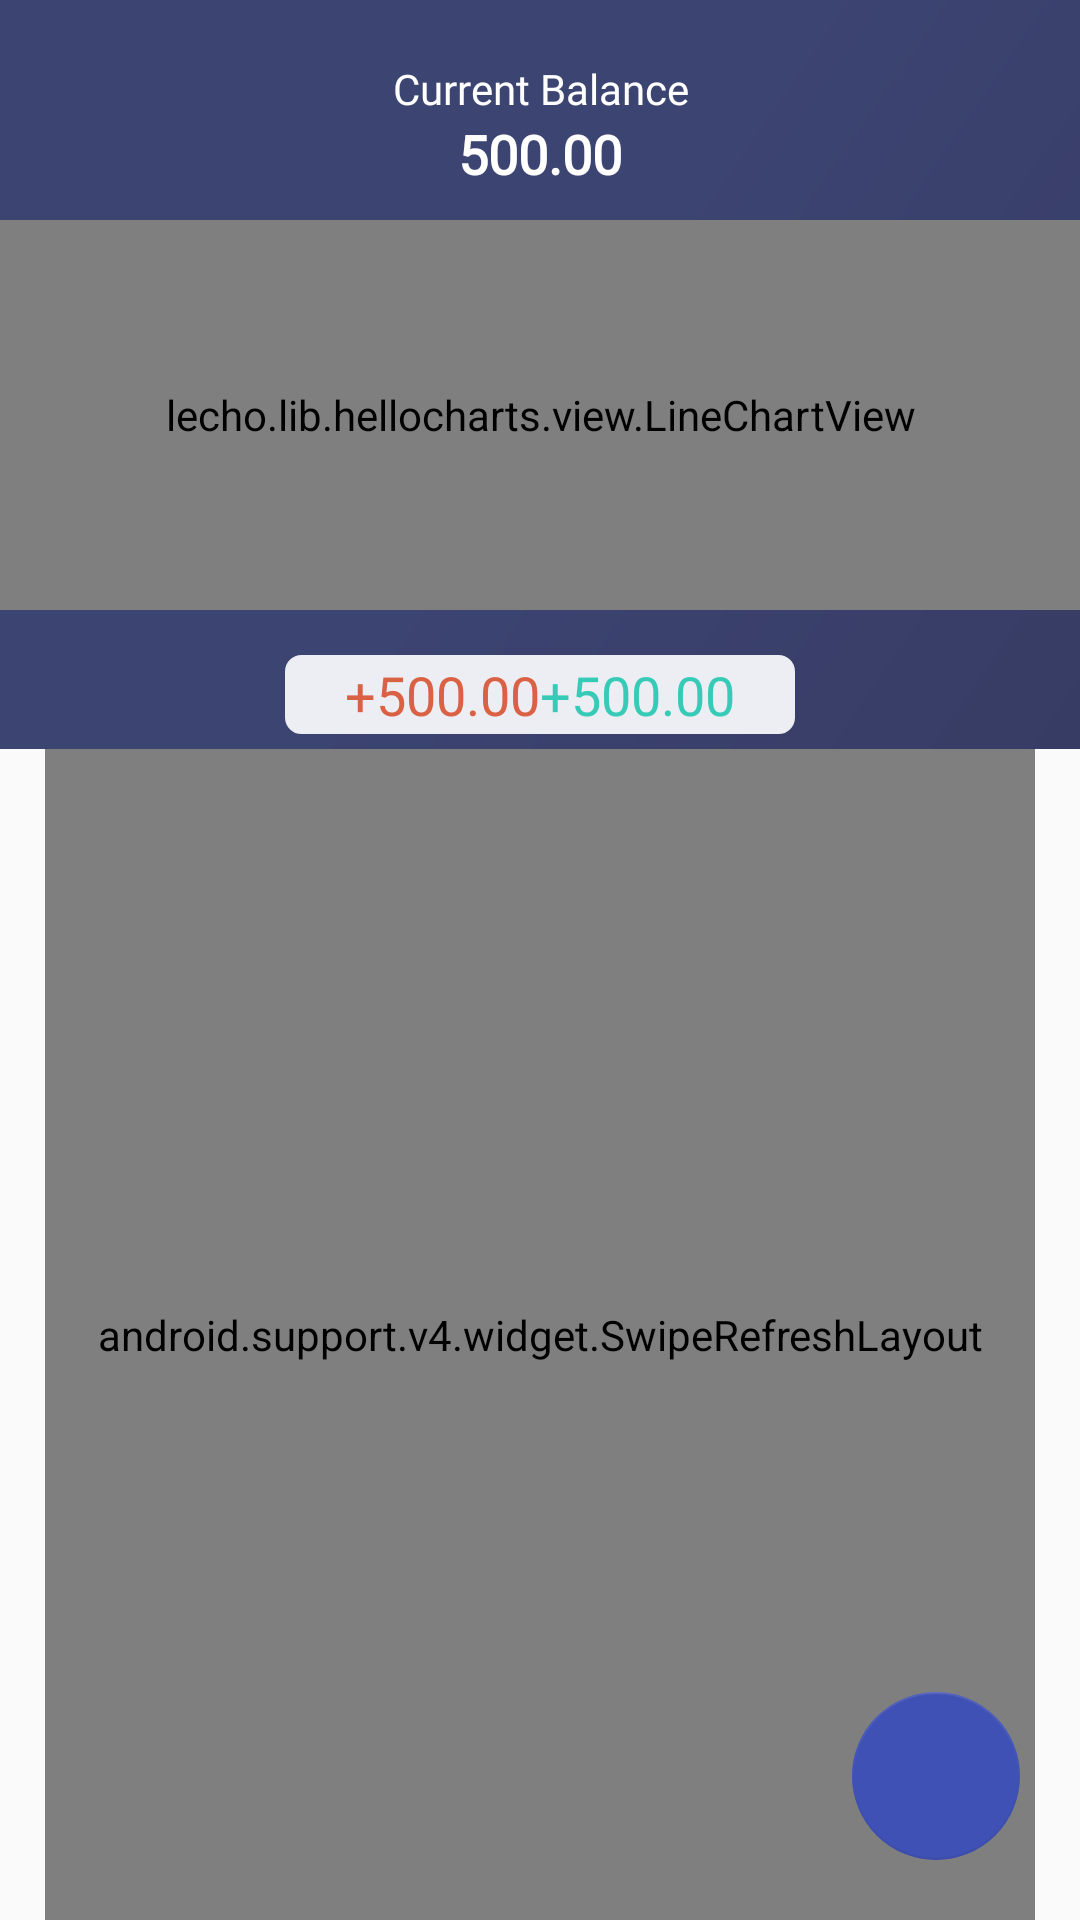

This screen was rendered from an Android layout file. Write that file and the resources it references.
<!-- AndroidManifest.xml: application theme AppTheme -->
<!-- res/layout/fragment_dashboard.xml -->
<?xml version="1.0" encoding="utf-8"?>
<FrameLayout xmlns:android="http://schemas.android.com/apk/res/android"
    xmlns:app="http://schemas.android.com/apk/res-auto"
    xmlns:tools="http://schemas.android.com/tools"
    android:layout_width="match_parent"
    android:layout_height="match_parent"
    tools:context="com.sora.treasurer.fragments.DashboardFragment">


    <android.support.constraint.ConstraintLayout
        android:layout_width="match_parent"
        android:layout_height="match_parent">

        <android.support.v7.widget.LinearLayoutCompat
            android:layout_width="match_parent"
            android:layout_height="match_parent"
            android:layout_marginBottom="0dp"
            android:orientation="vertical">


            <RelativeLayout
                android:layout_width="match_parent"
                android:layout_height="wrap_content"
                android:background="@drawable/gradient_primary"
                android:visibility="visible">

                <android.support.v7.widget.LinearLayoutCompat
                    android:id="@+id/main_graph_container"
                    android:layout_width="match_parent"
                    android:layout_height="wrap_content"
                    android:layout_alignParentTop="true"
                    android:orientation="vertical"
                    android:paddingBottom="0dp"
                    android:paddingTop="20dp">

                    <TextView
                        android:layout_width="match_parent"
                        android:layout_height="wrap_content"
                        android:fontFamily="@font/roboto_thin"
                        android:text="Current Balance"
                        android:textAlignment="center"
                        android:textColor="@android:color/white" />

                    <TextView
                        android:id="@+id/expenseTotalValTxt"
                        android:layout_width="match_parent"
                        android:layout_height="wrap_content"
                        android:fontFamily="@font/roboto_bold"
                        android:text="500.00"
                        android:textAlignment="center"
                        android:textAppearance="@style/Base.TextAppearance.AppCompat.Medium"
                        android:textColor="@android:color/white"
                        android:textStyle="bold" />


                    <LinearLayout
                        android:layout_width="match_parent"
                        android:layout_height="wrap_content"
                        android:orientation="vertical"
                        android:visibility="visible">

                        <lecho.lib.hellocharts.view.LineChartView
                            android:id="@+id/line_chart"
                            android:layout_width="match_parent"
                            android:layout_height="130dp"
                            android:layout_marginBottom="10dp"
                            android:layout_marginTop="10dp" />

                        <com.github.mikephil.charting.charts.LineChart
                            android:id="@+id/linechart_1"
                            android:layout_width="match_parent"
                            android:layout_height="match_parent"
                            android:paddingBottom="0dp"
                            android:visibility="gone">

                        </com.github.mikephil.charting.charts.LineChart>

                        <RelativeLayout
                            android:id="@+id/TRAppReportSummary"
                            android:layout_width="match_parent"
                            android:layout_height="wrap_content">
                            <LinearLayout
                                android:layout_centerInParent="true"
                                android:layout_width="wrap_content"
                                android:layout_height="wrap_content"
                                android:layout_marginBottom="5dp"
                                android:layout_marginTop="5dp"
                                android:background="@drawable/rounded_corner"
                                android:backgroundTint="#edeef3"
                                android:orientation="horizontal"
                                android:paddingBottom="1dp"
                                android:paddingLeft="20dp"
                                android:paddingRight="20dp"
                                android:textAlignment="center">

                                <TextView
                                    android:id="@+id/TotalExpense"
                                    android:layout_width="wrap_content"
                                    android:layout_height="wrap_content"
                                    android:fontFamily="@font/roboto_regular"
                                    android:text="+500.00"
                                    android:textAlignment="center"
                                    android:textAppearance="@style/Base.TextAppearance.AppCompat.Medium"
                                    android:textColor="@color/colorExpense" />

                                <ImageView
                                    android:layout_width="wrap_content"
                                    android:layout_height="match_parent"
                                    android:src="@drawable/ic_dashboard_info_summary_more" />

                                <TextView
                                    android:id="@+id/TotalGain"
                                    android:layout_width="wrap_content"
                                    android:layout_height="wrap_content"

                                    android:text="+500.00"
                                    android:textAlignment="center"
                                    android:textAppearance="@style/Base.TextAppearance.AppCompat.Medium"
                                    android:textColor="@color/colorGain" />


                            </LinearLayout>
                        </RelativeLayout>
                        
                            
                            
                            
                            
                    </LinearLayout>


                </android.support.v7.widget.LinearLayoutCompat>

            </RelativeLayout>


            <android.support.v7.widget.LinearLayoutCompat
                android:layout_width="match_parent"
                android:layout_height="match_parent"
                android:orientation="vertical">

                <android.support.v4.widget.SwipeRefreshLayout
                    android:id="@+id/swipeToRefreshExpenses"
                    android:layout_width="match_parent"
                    android:layout_marginLeft="15dp"
                    android:layout_marginRight="15dp"
                    android:layout_height="match_parent">

                    <ListView
                        android:id="@+id/listView"
                        android:layout_width="match_parent"
                        android:layout_height="match_parent"
                        android:layout_weight="1"
                        android:choiceMode="none"
                        android:divider="@null" />

                    
                    
                    
                    
                    
                    
                </android.support.v4.widget.SwipeRefreshLayout>

                <TextView
                    android:id="@+id/emptyElement"
                    android:layout_width="wrap_content"
                    android:layout_height="wrap_content"
                    android:text="No results"
                    android:visibility="gone" />

            </android.support.v7.widget.LinearLayoutCompat>



        </android.support.v7.widget.LinearLayoutCompat>
    </android.support.constraint.ConstraintLayout>

    
    
    

    <FrameLayout xmlns:android="http://schemas.android.com/apk/res/android"
        xmlns:app="http://schemas.android.com/apk/res-auto"
        android:id="@+id/fabFrame"
        android:layout_width="match_parent"
        android:layout_height="match_parent"
        android:layout_marginTop="?attr/actionBarSize"
        android:orientation="vertical"
        android:paddingBottom="0dp"
        android:paddingLeft="10dp"
        android:paddingRight="20dp"
        android:paddingTop="20dp">

        <LinearLayout
            android:id="@+id/layoutMainFab"
            android:layout_width="wrap_content"
            android:layout_height="wrap_content"
            android:layout_gravity="bottom|end"
            android:layout_marginBottom="20dp"
            android:gravity="center_vertical"
            android:orientation="horizontal">

            <android.support.design.widget.FloatingActionButton
                android:id="@+id/fabMain"
                android:layout_width="wrap_content"
                android:layout_height="wrap_content"
                android:layout_gravity="bottom|end"
                android:src="@drawable/ic_add_black_24dp"
                android:tint="@android:color/white"

                app:backgroundTint="?attr/colorPrimary"
                app:elevation="0dp"
                app:fabSize="normal" />

        </LinearLayout>
    </FrameLayout>

</FrameLayout>
<!-- res/layout/layout_fab_submenu.xml (included above) -->
<?xml version="1.0" encoding="utf-8"?>
<FrameLayout
    xmlns:android="http://schemas.android.com/apk/res/android"
    xmlns:app="http://schemas.android.com/apk/res-auto"
    android:id="@+id/fabFrame"
    android:layout_width="match_parent"
    android:layout_height="match_parent"
    android:layout_marginTop="?attr/actionBarSize"
    android:paddingBottom="0dp"
    android:paddingLeft="10dp"
    android:paddingRight="20dp"
    android:paddingTop="20dp"
    android:orientation="vertical">


    <LinearLayout
        android:id="@+id/layoutFabGain"
        android:layout_width="wrap_content"
        android:layout_height="wrap_content"
        android:gravity="center_vertical"
        android:layout_gravity="bottom|end"
        android:layout_marginRight="8dp"
        android:visibility="invisible"
        android:layout_marginBottom="80dp"
        android:layout_marginEnd="8dp"
        android:orientation="horizontal">

        <android.support.v7.widget.CardView
            android:layout_width="wrap_content"
            android:layout_height="wrap_content"
            app:cardBackgroundColor="@color/cardview_light_background"
            app:cardCornerRadius="@dimen/cardCornerRadius"
            app:cardElevation="@dimen/cardElevation"
            app:cardUseCompatPadding="true" >
            <TextView
                android:id="@+id/cvtSave"
                android:layout_width="wrap_content"
                android:layout_height="wrap_content"
                android:text="@string/gain_string"
                android:textAppearance="?android:attr/textAppearanceSmall"
                android:textStyle="bold"
                android:paddingRight="@dimen/cardview_horizontal_padding"
                android:paddingLeft="@dimen/cardview_horizontal_padding"
                android:paddingBottom="@dimen/cardview_vertical_padding"
                android:paddingTop="@dimen/cardview_vertical_padding" />
        </android.support.v7.widget.CardView>

        <android.support.design.widget.FloatingActionButton
            android:id="@+id/fabGain"
            android:layout_width="wrap_content"
            android:layout_height="wrap_content"
            android:src="@drawable/ic_add_black_24dp"
            android:tint="@android:color/white"
            app:backgroundTint="@android:color/holo_green_dark"
            app:fabSize="mini" />

    </LinearLayout>

    <LinearLayout
        android:id="@+id/layoutFabExpense"
        android:layout_width="wrap_content"
        android:layout_height="wrap_content"
        android:gravity="center_vertical"
        android:layout_gravity="bottom|end"
        android:layout_marginRight="8dp"
        android:visibility="invisible"
        android:layout_marginEnd="8dp"
        android:layout_marginBottom="140dp"
        android:orientation="horizontal">

        <android.support.v7.widget.CardView
            android:layout_width="wrap_content"
            android:layout_height="wrap_content"
            app:cardBackgroundColor="@color/cardview_light_background"
            app:cardCornerRadius="@dimen/cardCornerRadius"
            app:cardElevation="@dimen/cardElevation"
            app:cardUseCompatPadding="true" >

            <TextView
                android:id="@+id/cvtEdit"
                android:layout_width="wrap_content"
                android:layout_height="wrap_content"
                android:text="@string/expense_string"
                android:textAppearance="?android:attr/textAppearanceSmall"
                android:textStyle="bold"
                android:paddingRight="@dimen/cardview_horizontal_padding"
                android:paddingLeft="@dimen/cardview_horizontal_padding"
                android:paddingBottom="@dimen/cardview_vertical_padding"
                android:paddingTop="@dimen/cardview_vertical_padding" />

        </android.support.v7.widget.CardView>

        <android.support.design.widget.FloatingActionButton
            android:id="@+id/fabExpense"
            android:layout_width="wrap_content"
            android:layout_height="wrap_content"
            android:tint="@android:color/white"
            android:src="@drawable/ic_remove_black_24dp"
            app:backgroundTint="@android:color/holo_red_light"
            app:fabSize="mini" />

    </LinearLayout>

    <LinearLayout
        android:id="@+id/layoutMainFab"
        android:layout_width="wrap_content"
        android:layout_height="wrap_content"
        android:gravity="center_vertical"
        android:layout_gravity="bottom|end"
        android:layout_marginBottom="20dp"
        android:orientation="horizontal">

        <android.support.design.widget.FloatingActionButton
            android:id="@+id/fabMain"
            android:layout_width="wrap_content"
            android:layout_height="wrap_content"
            android:layout_gravity="bottom|end"
            android:tint="@android:color/white"
            android:src="@drawable/ic_add_black_24dp"
            app:backgroundTint="?attr/colorPrimary"

            app:fabSize="normal" />

    </LinearLayout>



</FrameLayout>
<!-- resources referenced by this layout -->
<resources>
  <color name="colorExpense">#da6144</color>
  <color name="colorGain">#37cbb7</color>
  <dimen name="cardCornerRadius">4dp</dimen>
  <dimen name="cardElevation">4dp</dimen>
  <dimen name="cardview_horizontal_padding">6dp</dimen>
  <dimen name="cardview_vertical_padding">2dp</dimen>
  <!-- drawable gradient_primary (drawable) -->
  <shape xmlns:android="http://schemas.android.com/apk/res/android"
      android:shape="rectangle">
      <gradient
          android:angle="135"
          android:centerColor="#3c4472"
          android:endColor="#3c4472"
          android:startColor="#373c64"
          android:type="linear" />
  </shape>
  <!-- drawable rounded_corner (drawable) -->
  <?xml version="1.0" encoding="utf-8"?>
  <shape xmlns:android="http://schemas.android.com/apk/res/android">
      <stroke
          android:width="1dp"
          android:color="@color/colorPrimaryDark" />
      <solid android:color="@color/colorOptionsBG" />
  
  
      <padding
          android:left="1dp"
          android:right="1dp"
          android:top="1dp" />
      <corners android:radius="5dp" />
  </shape>
  <string name="expense_string">Add Expense</string>
  <string name="gain_string">Add Gain</string>
  <style name="AppTheme" parent="Theme.AppCompat.Light.DarkActionBar">
          
          <item name="colorPrimary">@color/colorPrimary</item>
          <item name="colorPrimaryDark">@color/colorPrimaryDark</item>
          <item name="colorAccent">@color/colorAccent</item>
      </style>
  <color name="colorPrimaryDark">#303F9F</color>
  <color name="colorOptionsBG">#edeef3</color>
  <color name="colorPrimary">#3F51B5</color>
  <color name="colorAccent">#FF4081</color>
</resources>
